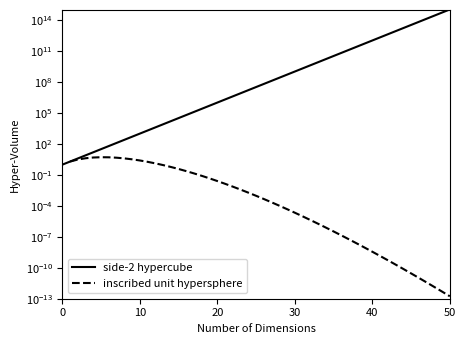

Python code for this plot:
"""
Curse of Dimensionality: Volume Ratio
-------------------------------------

This figure shows the ratio of the volume of a unit hypercube to the volume
of an inscribed hypersphere.  The curse of dimensionality is illustrated in
the fact that this ratio approaches zero as the number of dimensions
approaches infinity.
"""
# [redacted]
# License: BSD
#   The figure produced by this code is published in the textbook
#   "Statistics, Data Mining, and Machine Learning in Astronomy" (2013)
#   For more information, see http://astroML.github.com
import numpy as np
from matplotlib import pyplot as plt
from scipy.special import gamma, gammaln

# Adjust font sizes for text
import matplotlib
matplotlib.rc('font', size=8)

dims = np.arange(0, 51)

# log of volume of a sphere with r = 1
log_V_sphere = (np.log(2) + 0.5 * dims * np.log(np.pi)
                - np.log(dims) - gammaln(0.5 * dims))

log_V_cube = dims * np.log(2)

# compute the log of f_k to avoid overflow errors
log_f_k = log_V_sphere - log_V_cube

fig, ax = plt.subplots(figsize=(5, 3.75))
ax.semilogy(dims, np.exp(log_V_cube), '-k',
            label='side-2 hypercube')
ax.semilogy(dims, np.exp(log_V_sphere), '--k',
            label='inscribed unit hypersphere')

ax.set_xlim(0, 50)
ax.set_ylim(1E-13, 1E15)

ax.set_xlabel('Number of Dimensions')
ax.set_ylabel('Hyper-Volume')
ax.legend(loc=3)

plt.show()
